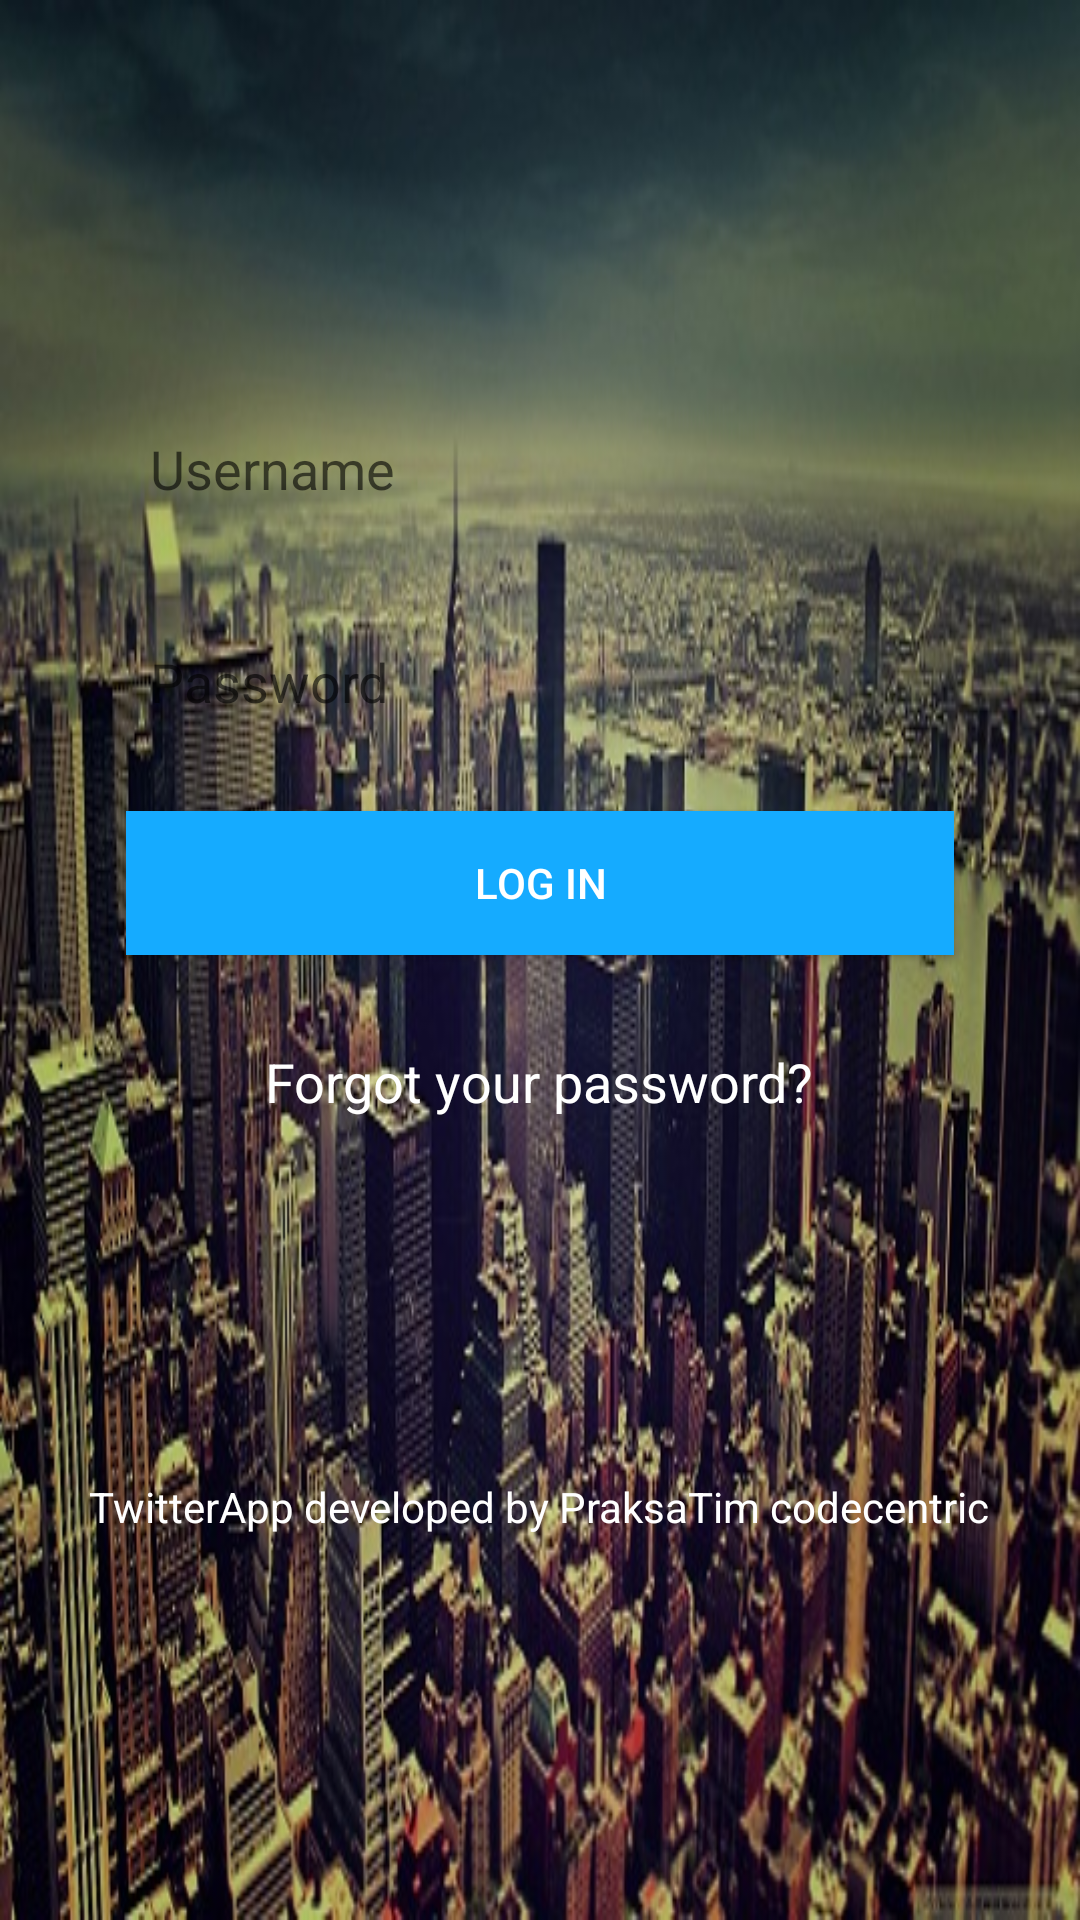

Layout XML and referenced resources for this Android screen:
<!-- AndroidManifest.xml: application theme AppTheme -->
<!-- res/layout/activity_main.xml -->
<LinearLayout xmlns:android="http://schemas.android.com/apk/res/android"
    xmlns:tools="http://schemas.android.com/tools" android:layout_width="match_parent"
    android:layout_height="match_parent"
    android:paddingLeft="@dimen/activity_horizontal_margin"
    android:orientation="vertical"
    android:paddingRight="@dimen/activity_horizontal_margin"
    android:paddingTop="@dimen/activity_vertical_margin"
    android:paddingBottom="@dimen/activity_vertical_margin" tools:context=".MainActivity"
    android:weightSum="1"
    android:gravity="center_vertical"
    android:background="@drawable/p1">


    <EditText android:id="@+id/username"
        android:layout_width="276dp"
        android:layout_gravity="center"
        android:layout_height="35dp"
        android:hint="@string/username"
        android:background="@drawable/edittextstyle"
        android:padding="8dp"
        android:layout_weight="0.08" />

    <EditText android:id="@+id/password"
        android:layout_width="276dp"
        android:layout_gravity="center"
        android:layout_marginTop="@dimen/password_margin_top"
        android:layout_height="35dp"
        android:inputType="textPassword"
        android:hint="@string/password"
        android:padding="8dp"
        android:layout_weight="0.08"
        android:background="@drawable/edittextstyle"/>

    <Button
        android:id="@+id/login"
        android:layout_width="276dp"
        android:layout_height="wrap_content"
        android:layout_marginTop="@dimen/password_margin_top"
        android:layout_gravity="center"
        android:onClick="login"
        android:text="@string/login"
        android:background="#ff15abff"
        android:textColor="#ffffffff" />

    <TextView
        android:layout_width="wrap_content"
        android:layout_height="wrap_content"
        android:layout_gravity="center"
        android:layout_marginTop="@dimen/forgot_pass_margin"
        android:textColor="#ffffffff"
        android:textSize="@dimen/abc_text_size_medium_material"
        android:textColorLink="#ff32cfd9"
        android:text="@string/forgot_password"
        />

    <TextView
        android:layout_width="wrap_content"
        android:layout_height="wrap_content"
        android:layout_gravity="center"
        android:layout_marginTop="120dp"
        android:text="@string/main_footer"
        android:textColor="#ffffffff"
        android:textSize="@dimen/abc_text_size_body_1_material" />

</LinearLayout>
<!-- resources referenced by this layout -->
<resources>
  <dimen name="activity_horizontal_margin">16dp</dimen>
  <dimen name="activity_vertical_margin">16dp</dimen>
  <dimen name="forgot_pass_margin">30dp</dimen>
  <dimen name="password_margin_top">15dp</dimen>
  <!-- drawable p1: jpg bitmap (drawable, 100102 bytes) -->
  <string name="forgot_password">Forgot your password?</string>
  <string name="login">Log in</string>
  <string name="main_footer">TwitterApp developed by PraksaTim codecentric</string>
  <string name="password">Password</string>
  <string name="username">Username</string>
  <style name="AppTheme" parent="Theme.AppCompat.Light.DarkActionBar">
          
      </style>
</resources>
